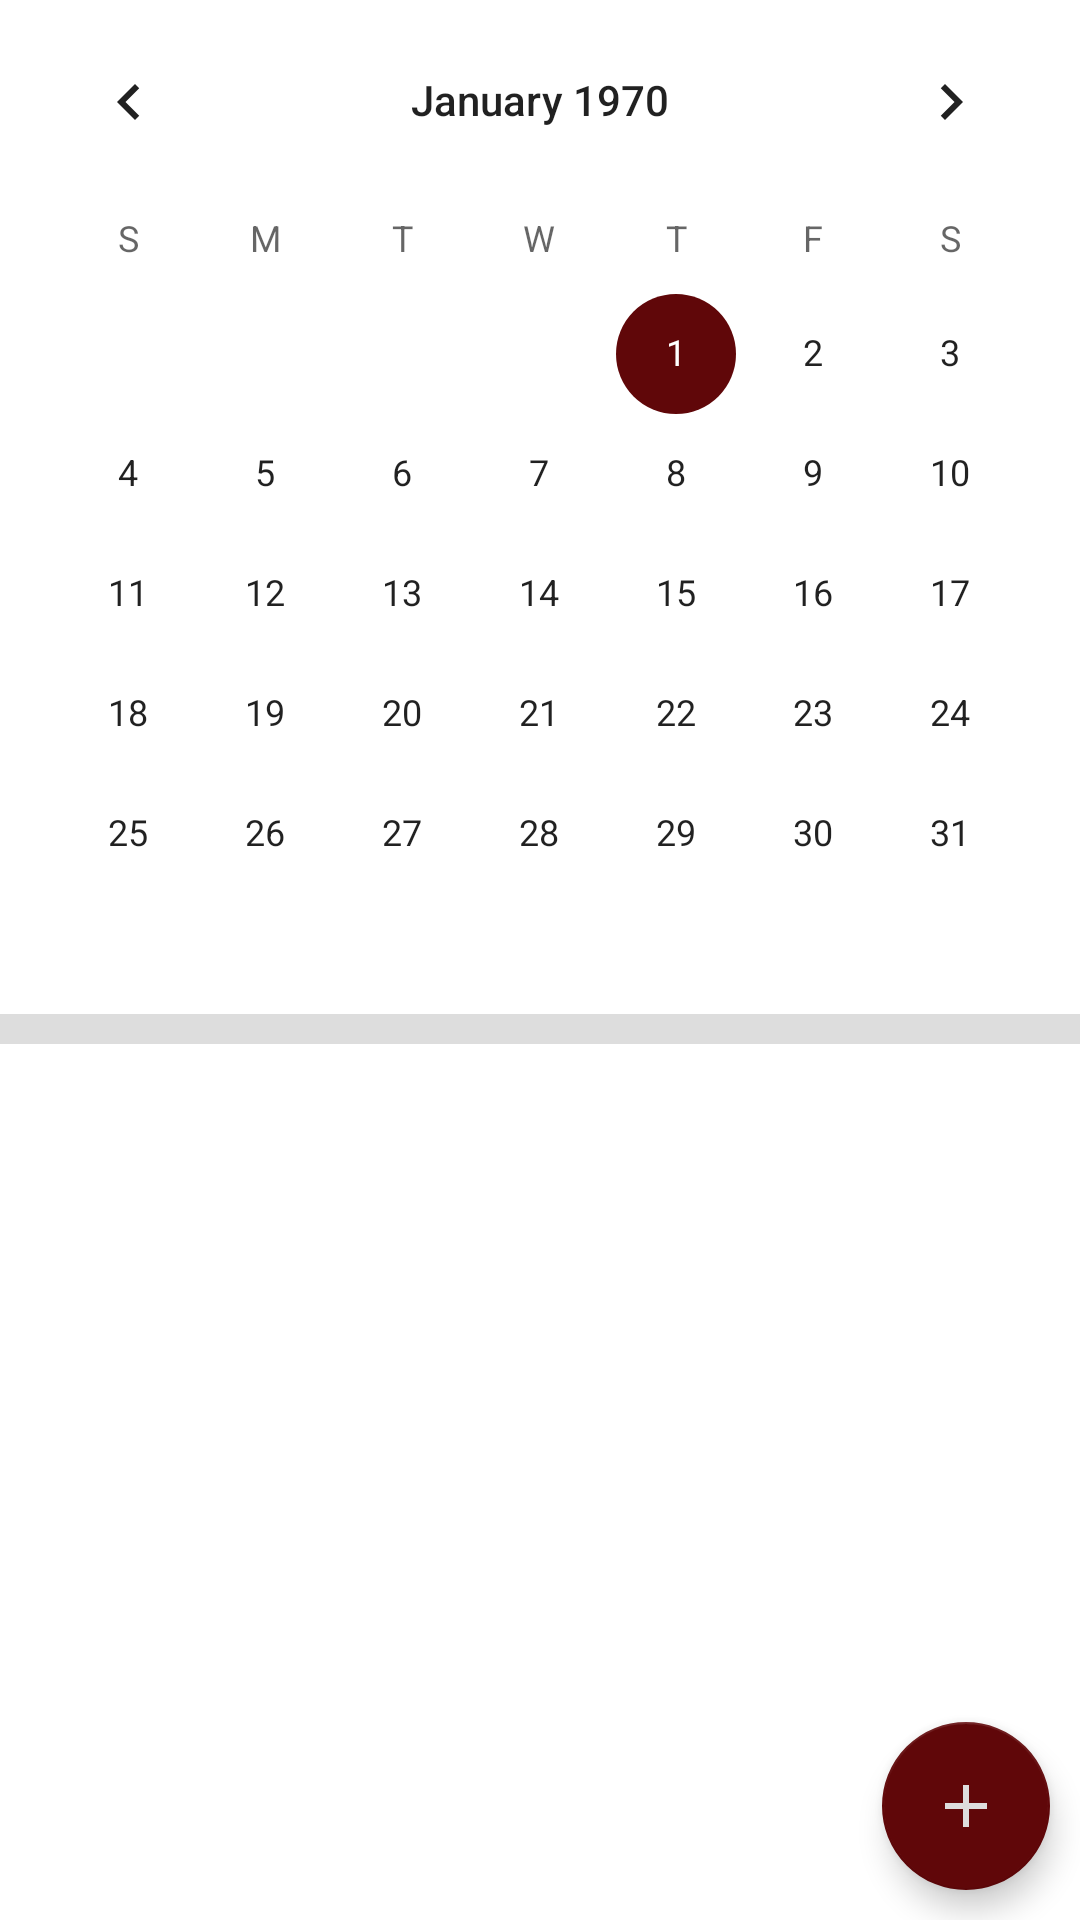

Android layout source for this screen:
<!-- AndroidManifest.xml: application theme AppTheme -->
<!-- res/layout/activity_view_events.xml -->
<?xml version="1.0" encoding="utf-8"?>
<RelativeLayout xmlns:android="http://schemas.android.com/apk/res/android"
    xmlns:app="http://schemas.android.com/apk/res-auto"
    xmlns:tools="http://schemas.android.com/tools"
    android:layout_width="match_parent"
    android:layout_height="match_parent"
    android:gravity="center|top"
    android:background="#fff"
    android:orientation="vertical"
    android:id="@+id/scrollView"
    tools:context=".ViewEvents">

    <LinearLayout
        android:layout_width="match_parent"
        android:orientation="vertical"
        android:layout_height="match_parent">
        <LinearLayout
            android:layout_width="match_parent"
            android:orientation="vertical"
            android:layout_height="wrap_content">
            <CalendarView
                android:layout_width="match_parent"
                android:layout_height="wrap_content"
                android:calendarViewShown="true"
                android:id="@+id/calendarView"/>
            <View
                android:layout_width="match_parent"
                android:layout_height="10dp"
                android:background="@color/grayPrimary"/>

        </LinearLayout>
        <ScrollView
            android:layout_width="match_parent"
            android:layout_height="match_parent"
            android:fillViewport="true"
            android:background="@drawable/shadow">
            <LinearLayout
                android:layout_width="match_parent"
                android:layout_height="match_parent"
                android:background="@color/white"
                android:fillViewport="true" >

                <ListView
                    android:layout_width="match_parent"
                    android:layout_height="match_parent"
                    android:id="@+id/eventsMain"/>

            </LinearLayout>


        </ScrollView>
    </LinearLayout>

    <com.google.android.material.floatingactionbutton.FloatingActionButton
        android:layout_width="wrap_content"
        android:layout_height="wrap_content"
        android:layout_alignParentBottom="true"
        android:layout_alignParentRight="true"
        android:layout_marginBottom="10dp"
        android:layout_marginRight="10dp"
        android:src="@drawable/plus"
        android:id="@+id/create_event_button"/>
</RelativeLayout>
<!-- resources referenced by this layout -->
<resources>
  <color name="grayPrimary">#ddd</color>
  <color name="white">#fff</color>
  <!-- drawable plus (drawable) -->
  <vector android:height="96dp" android:tint="@color/grayPrimary"
      android:viewportHeight="24.0" android:viewportWidth="24.0"
      android:width="96dp" xmlns:android="http://schemas.android.com/apk/res/android">
      <path android:fillColor="#FF000000" android:pathData="M19,13h-6v6h-2v-6H5v-2h6V5h2v6h6v2z"/>
  </vector>
  <!-- drawable shadow (drawable) -->
  <?xml version="1.0" encoding="utf-8"?>
  <layer-list xmlns:android="http://schemas.android.com/apk/res/android">
      <item >
          <shape
              android:shape="rectangle">
              <solid android:color="@color/grayPrimary" />
              <corners android:radius="0dp"/>
          </shape>
      </item>
      <item android:right="0dp" android:left="0dp" android:bottom="0dp">
          <shape
              android:shape="rectangle">
              <solid android:color="@color/white"/>
              <corners android:radius="10dp"/>
          </shape>
      </item>
  </layer-list>
  <style name="AppTheme" parent="Theme.AppCompat.Light.DarkActionBar">
          
          <item name="colorPrimary">@color/colorPrimary</item>
          <item name="colorPrimaryDark">@color/colorPrimaryDark</item>
          <item name="colorAccent">@color/colorAccent</item>
      </style>
  <color name="colorPrimary">#600709</color>
  <color name="colorPrimaryDark">#600709</color>
  <color name="colorAccent">#600709</color>
</resources>
